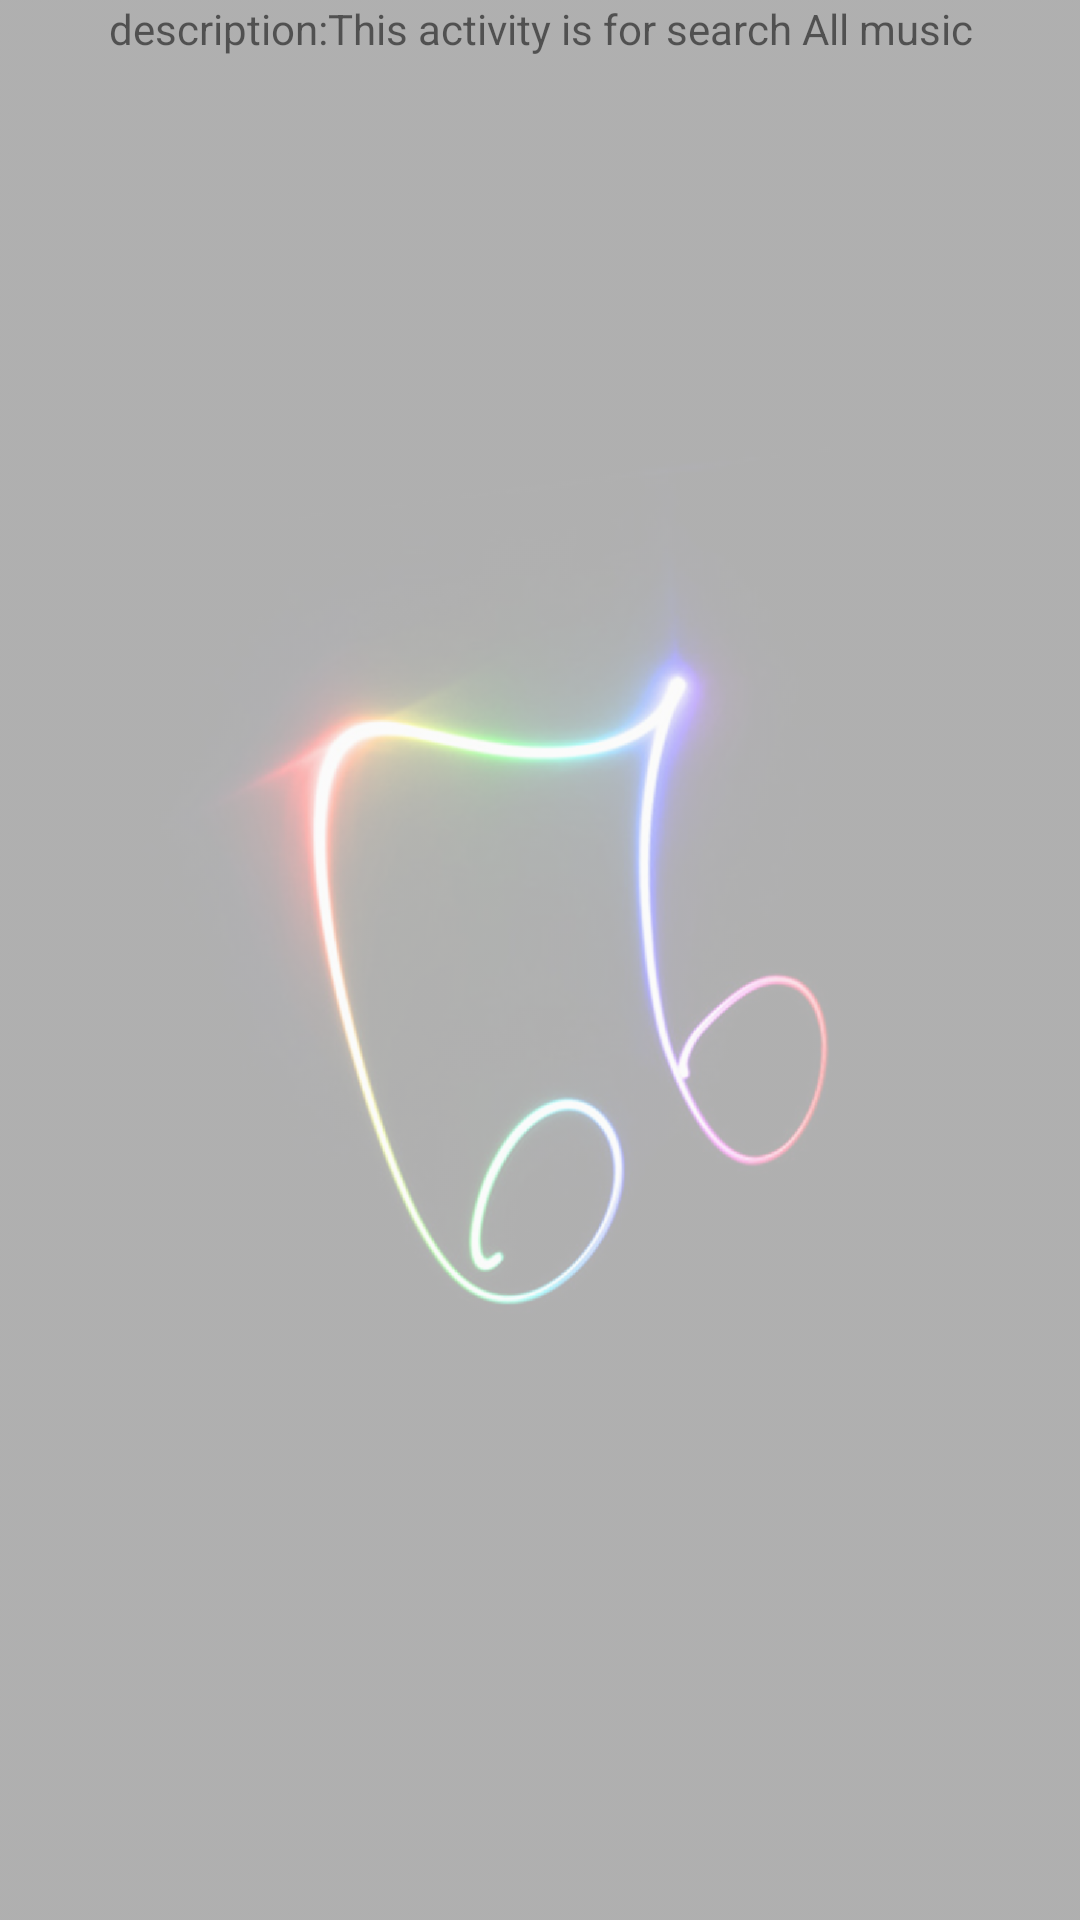

This screen was rendered from an Android layout file. Write that file and the resources it references.
<!-- AndroidManifest.xml: application theme AppTheme -->
<!-- res/layout/all_music_activity.xml -->
<?xml version="1.0" encoding="utf-8"?>
<RelativeLayout xmlns:android="http://schemas.android.com/apk/res/android"
    xmlns:tools="http://schemas.android.com/tools"
    android:layout_width="match_parent"
    android:layout_height="match_parent"
    tools:context="com.example.android.musicplayer.AllMusicActivity">

    <ImageView
        android:layout_width="match_parent"
        android:layout_height="match_parent"
        android:alpha="0.3"
        android:scaleType="centerCrop"
        android:src="@drawable/iphone_wall" />

    <LinearLayout
        android:layout_width="match_parent"
        android:layout_height="wrap_content"
        android:orientation="vertical">

        <TextView
            android:layout_width="match_parent"
            android:layout_height="wrap_content"
            android:gravity="center_horizontal"
            android:text="@string/all_music_explain" />

        <ListView
            android:id="@+id/list_all_music"
            android:layout_width="match_parent"
            android:layout_height="wrap_content">

        </ListView>
    </LinearLayout>
</RelativeLayout>
<!-- resources referenced by this layout -->
<resources>
  <!-- drawable iphone_wall: png bitmap (drawable-hdpi, 139127 bytes) -->
  <string name="all_music_explain">description:This activity is for search All music</string>
  <style name="AppTheme" parent="Theme.AppCompat.Light.DarkActionBar">
          
          <item name="colorPrimary">@android:color/holo_orange_dark</item>
          <item name="colorPrimaryDark">@android:color/holo_orange_dark</item>
          <item name="colorAccent">@color/colorAccent</item>
      </style>
  <!-- not gathered from this repository: default colours our renderer supplied (Android Studio template values) -->
  <color name="colorAccent">#FF03DAC5</color>
</resources>
